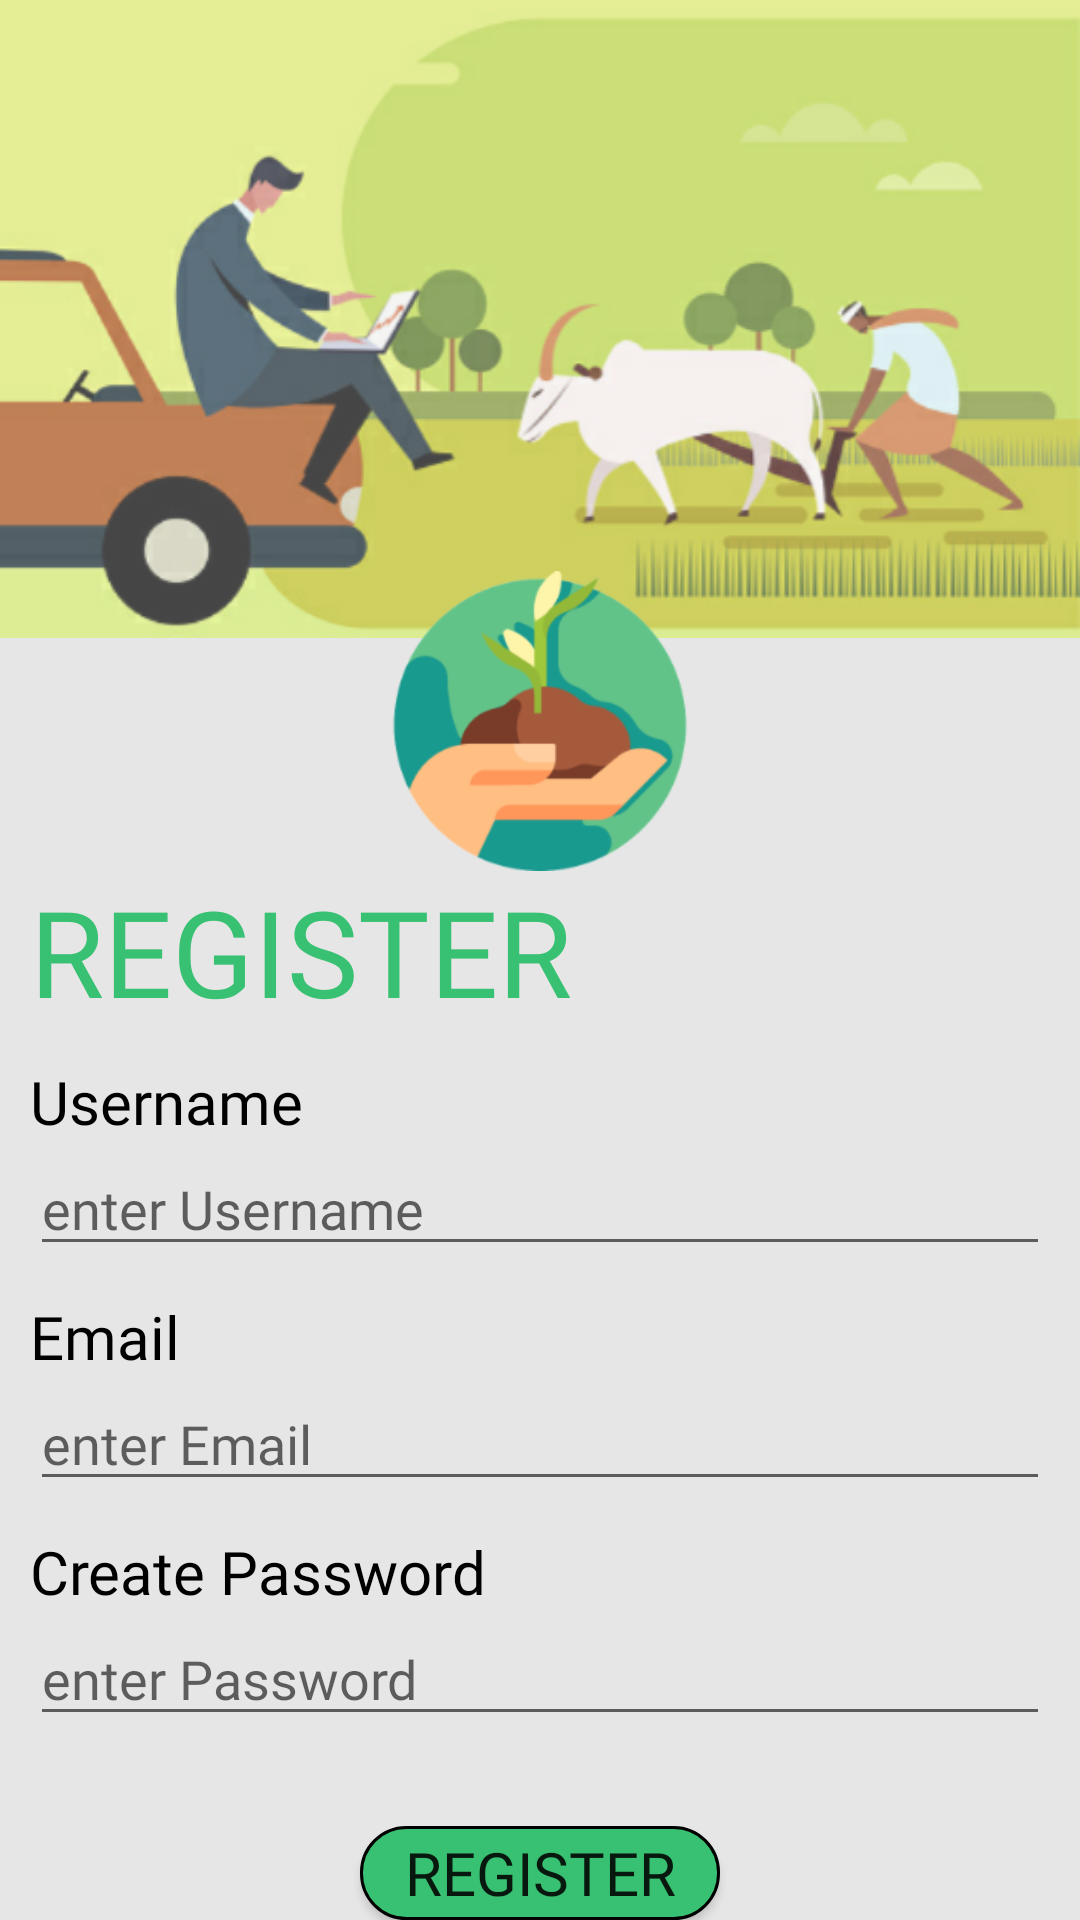

Layout XML and referenced resources for this Android screen:
<!-- AndroidManifest.xml: activity theme Theme.AppCompat.Light.NoActionBar -->
<!-- res/layout/activity_register.xml -->
<?xml version="1.0" encoding="utf-8"?>
<RelativeLayout xmlns:android="http://schemas.android.com/apk/res/android"
    xmlns:app="http://schemas.android.com/apk/res-auto"
    xmlns:tools="http://schemas.android.com/tools"
    android:layout_width="match_parent"
    android:layout_height="match_parent"
    android:background="@color/mainBackground"
    tools:context="com.example.app.krishishop.RegisterActivity">

    <ImageView
        android:id="@+id/imgLoginBack"
        android:layout_width="match_parent"
        android:layout_height="260dp"
        android:alpha="0.7"
        android:scaleType="fitStart"
        android:src="@drawable/img_register" />

    <ImageView
        android:id="@+id/imgLogo"
        android:layout_width="100dp"
        android:layout_height="100dp"
        android:layout_below="@+id/imgLoginBack"
        android:layout_centerHorizontal="true"
        android:layout_marginTop="-70dp"
        android:src="@drawable/icon" />

    <TextView
        android:id="@+id/heading"
        android:layout_width="wrap_content"
        android:layout_height="wrap_content"
        android:layout_below="@+id/imgLogo"
        android:layout_marginStart="10dp"
        android:fontFamily="@font/urbanistbold"
        android:text="REGISTER"
        android:textColor="@color/lottieColor"
        android:textSize="40dp" />

    <TextView
        android:id="@+id/txtUsername"
        android:layout_width="wrap_content"
        android:layout_height="wrap_content"
        android:layout_below="@+id/heading"
        android:layout_marginStart="10dp"
        android:layout_marginTop="10dp"
        android:fontFamily="@font/urbanistbold"
        android:text="Username"
        android:textColor="@color/black"
        android:textSize="20dp" />

    <EditText
        android:id="@+id/edtUsername"
        android:layout_width="match_parent"
        android:layout_height="wrap_content"
        android:layout_below="@+id/txtUsername"
        android:layout_marginStart="10dp"
        android:layout_marginEnd="10dp"
        android:fontFamily="@font/urbanistbold"
        android:hint="enter Username"
        android:inputType="text" />

    <TextView
        android:id="@+id/txtEmail"
        android:layout_width="wrap_content"
        android:layout_height="wrap_content"
        android:layout_marginStart="10dp"
        android:layout_marginTop="10dp"
        android:fontFamily="@font/urbanistbold"
        android:layout_below="@+id/edtUsername"
        android:text="Email"
        android:textColor="@color/black"
        android:textSize="20dp" />

    <EditText
        android:id="@+id/edtEmail"
        android:layout_width="match_parent"
        android:layout_height="wrap_content"
        android:layout_below="@+id/txtEmail"
        android:layout_marginStart="10dp"
        android:layout_marginEnd="10dp"
        android:fontFamily="@font/urbanistbold"
        android:hint="enter Email"
        android:inputType="textEmailAddress" />

    <TextView
        android:id="@+id/txtCreatePassword"
        android:layout_width="wrap_content"
        android:layout_height="wrap_content"
        android:layout_marginStart="10dp"
        android:layout_marginTop="10dp"
        android:fontFamily="@font/urbanistbold"
        android:layout_below="@+id/edtEmail"
        android:text="Create Password"
        android:textColor="@color/black"
        android:textSize="20dp" />

    <EditText
        android:id="@+id/edtCreatePassword"
        android:layout_width="match_parent"
        android:layout_height="wrap_content"
        android:layout_below="@+id/txtCreatePassword"
        android:layout_marginStart="10dp"
        android:layout_marginEnd="10dp"
        android:maxLength="11"
        android:fontFamily="@font/urbanistbold"
        android:hint="enter Password"
        android:inputType="textPassword" />

    <Button
        android:id="@+id/btnRegister"
        android:layout_width="120dp"
        android:layout_height="50dp"
        android:layout_below="@+id/edtCreatePassword"
        android:layout_centerHorizontal="true"
        android:layout_marginTop="30dp"
        android:background="@drawable/button_shape"
        android:fontFamily="@font/urbanistbold"
        android:text="REGISTER"
        android:textSize="20dp" />

    <TextView
        android:id="@+id/already_txt"
        android:layout_width="wrap_content"
        android:layout_height="wrap_content"
        android:layout_below="@+id/btnRegister"
        android:layout_marginStart="10dp"
        android:layout_marginTop="20dp"
        android:fontFamily="@font/urbanistbold"
        android:text="ALREADY HAVE AN ACCOUNT?"
        android:textColor="@color/black"
        android:textSize="18dp" />

    <TextView
        android:id="@+id/click_txt"
        android:layout_width="wrap_content"
        android:layout_height="wrap_content"
        android:text=" LOGIN"
        android:fontFamily="@font/urbanistbold"
        android:layout_toRightOf="@id/already_txt"
        android:textColor="@color/lottieColor"
        android:layout_below="@+id/btnRegister"
        android:textSize="18dp"
        android:layout_marginTop="20dp"
        />

</RelativeLayout>
<!-- resources referenced by this layout -->
<resources>
  <color name="black">#FF000000</color>
  <color name="lottieColor">#38c172</color>
  <color name="mainBackground">#E6E6E6</color>
  <!-- drawable button_shape (drawable) -->
  <?xml version="1.0" encoding="utf-8"?>
  <shape xmlns:android="http://schemas.android.com/apk/res/android">
  
      <corners android:topLeftRadius="15dp"
          android:topRightRadius="15dp"
          android:bottomLeftRadius="15dp"
          android:bottomRightRadius="15dp"
          />
      <solid android:color="@color/lottieColor"/>
      <stroke android:color="@android:color/black"
          android:width="1dp"/>
  
  </shape>
  <!-- drawable icon: png bitmap (drawable, 19281 bytes) -->
  <!-- drawable img_register: png bitmap (drawable, 100927 bytes) -->
</resources>
